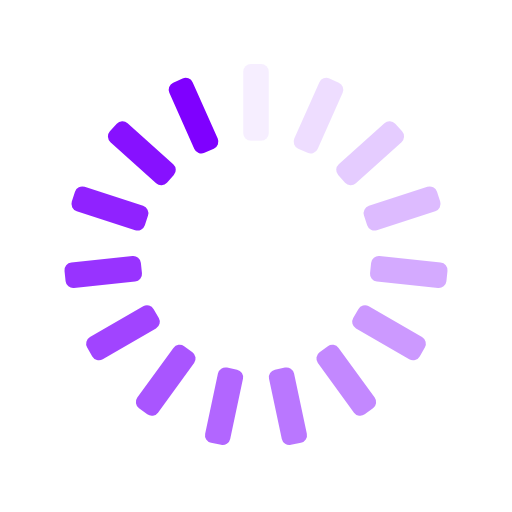
t = 0.00 s
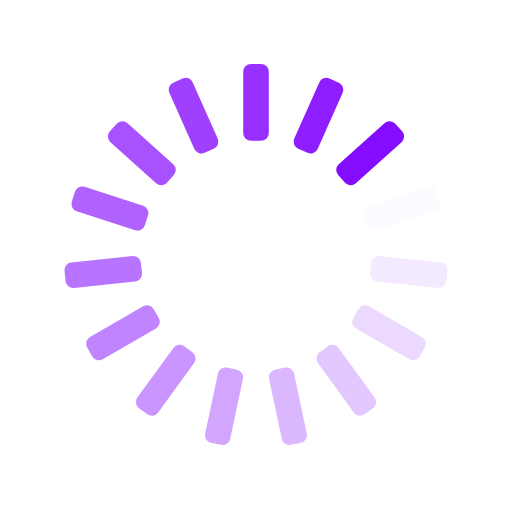
t = 0.25 s
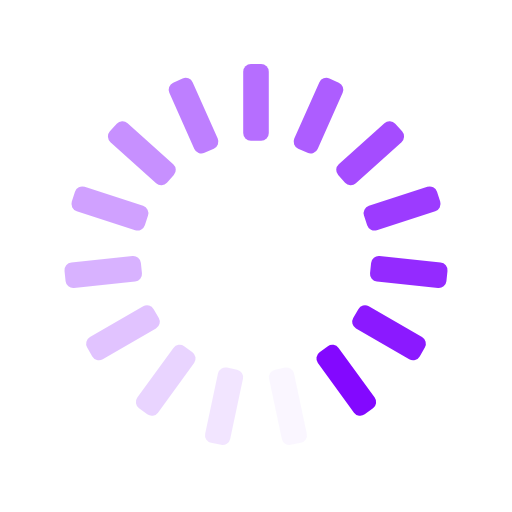
t = 0.50 s
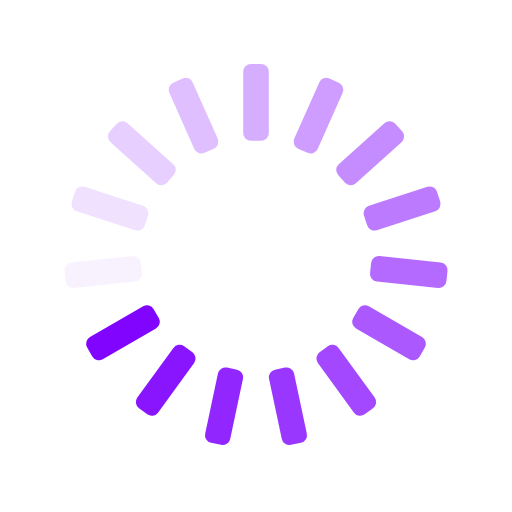
t = 0.75 s

The animated SVG that drew these frames (rendered in a browser with its animation timeline set to each time). Animation: 15 SMIL elements (animate=15); one cycle of 1.00 s, repeats indefinitely.

<svg xmlns="http://www.w3.org/2000/svg" xmlns:xlink="http://www.w3.org/1999/xlink" style="margin:auto;background:transparent;display:block;" width="200px" height="200px" viewBox="0 0 100 100" preserveAspectRatio="xMidYMid">
<g transform="rotate(0 50 50)">
  <rect x="47.5" y="12.5" rx="1.5" ry="1.5" width="5" height="15" fill="#7F00FF">
    <animate attributeName="opacity" values="1;0" keyTimes="0;1" dur="1s" begin="-0.9333333333333333s" repeatCount="indefinite"></animate>
  </rect>
</g><g transform="rotate(24 50 50)">
  <rect x="47.5" y="12.5" rx="1.5" ry="1.5" width="5" height="15" fill="#7F00FF">
    <animate attributeName="opacity" values="1;0" keyTimes="0;1" dur="1s" begin="-0.8666666666666667s" repeatCount="indefinite"></animate>
  </rect>
</g><g transform="rotate(48 50 50)">
  <rect x="47.5" y="12.5" rx="1.5" ry="1.5" width="5" height="15" fill="#7F00FF">
    <animate attributeName="opacity" values="1;0" keyTimes="0;1" dur="1s" begin="-0.8s" repeatCount="indefinite"></animate>
  </rect>
</g><g transform="rotate(72 50 50)">
  <rect x="47.5" y="12.5" rx="1.5" ry="1.5" width="5" height="15" fill="#7F00FF">
    <animate attributeName="opacity" values="1;0" keyTimes="0;1" dur="1s" begin="-0.7333333333333333s" repeatCount="indefinite"></animate>
  </rect>
</g><g transform="rotate(96 50 50)">
  <rect x="47.5" y="12.5" rx="1.5" ry="1.5" width="5" height="15" fill="#7F00FF">
    <animate attributeName="opacity" values="1;0" keyTimes="0;1" dur="1s" begin="-0.6666666666666666s" repeatCount="indefinite"></animate>
  </rect>
</g><g transform="rotate(120 50 50)">
  <rect x="47.5" y="12.5" rx="1.5" ry="1.5" width="5" height="15" fill="#7F00FF">
    <animate attributeName="opacity" values="1;0" keyTimes="0;1" dur="1s" begin="-0.6s" repeatCount="indefinite"></animate>
  </rect>
</g><g transform="rotate(144 50 50)">
  <rect x="47.5" y="12.5" rx="1.5" ry="1.5" width="5" height="15" fill="#7F00FF">
    <animate attributeName="opacity" values="1;0" keyTimes="0;1" dur="1s" begin="-0.5333333333333333s" repeatCount="indefinite"></animate>
  </rect>
</g><g transform="rotate(168 50 50)">
  <rect x="47.5" y="12.5" rx="1.5" ry="1.5" width="5" height="15" fill="#7F00FF">
    <animate attributeName="opacity" values="1;0" keyTimes="0;1" dur="1s" begin="-0.4666666666666667s" repeatCount="indefinite"></animate>
  </rect>
</g><g transform="rotate(192 50 50)">
  <rect x="47.5" y="12.5" rx="1.5" ry="1.5" width="5" height="15" fill="#7F00FF">
    <animate attributeName="opacity" values="1;0" keyTimes="0;1" dur="1s" begin="-0.4s" repeatCount="indefinite"></animate>
  </rect>
</g><g transform="rotate(216 50 50)">
  <rect x="47.5" y="12.5" rx="1.5" ry="1.5" width="5" height="15" fill="#7F00FF">
    <animate attributeName="opacity" values="1;0" keyTimes="0;1" dur="1s" begin="-0.3333333333333333s" repeatCount="indefinite"></animate>
  </rect>
</g><g transform="rotate(240 50 50)">
  <rect x="47.5" y="12.5" rx="1.5" ry="1.5" width="5" height="15" fill="#7F00FF">
    <animate attributeName="opacity" values="1;0" keyTimes="0;1" dur="1s" begin="-0.26666666666666666s" repeatCount="indefinite"></animate>
  </rect>
</g><g transform="rotate(264 50 50)">
  <rect x="47.5" y="12.5" rx="1.5" ry="1.5" width="5" height="15" fill="#7F00FF">
    <animate attributeName="opacity" values="1;0" keyTimes="0;1" dur="1s" begin="-0.2s" repeatCount="indefinite"></animate>
  </rect>
</g><g transform="rotate(288 50 50)">
  <rect x="47.5" y="12.5" rx="1.5" ry="1.5" width="5" height="15" fill="#7F00FF">
    <animate attributeName="opacity" values="1;0" keyTimes="0;1" dur="1s" begin="-0.13333333333333333s" repeatCount="indefinite"></animate>
  </rect>
</g><g transform="rotate(312 50 50)">
  <rect x="47.5" y="12.5" rx="1.5" ry="1.5" width="5" height="15" fill="#7F00FF">
    <animate attributeName="opacity" values="1;0" keyTimes="0;1" dur="1s" begin="-0.06666666666666667s" repeatCount="indefinite"></animate>
  </rect>
</g><g transform="rotate(336 50 50)">
  <rect x="47.5" y="12.5" rx="1.5" ry="1.5" width="5" height="15" fill="#7F00FF">
    <animate attributeName="opacity" values="1;0" keyTimes="0;1" dur="1s" begin="0s" repeatCount="indefinite"></animate>
  </rect>
</g>
</svg>
